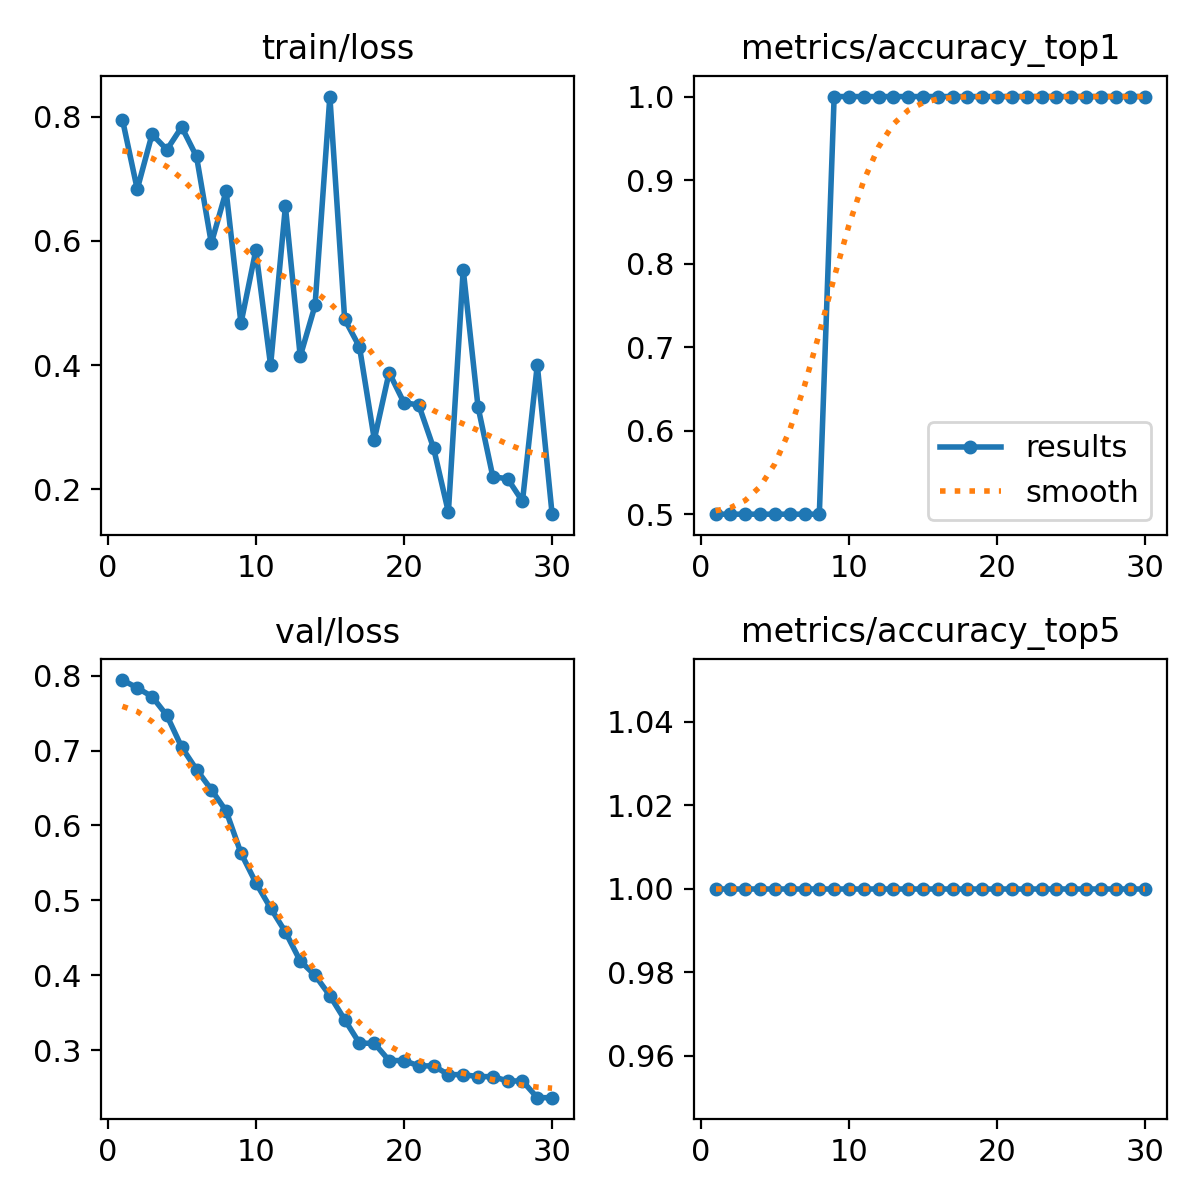

Source data for this figure (header and first rows):
epoch, time, train/loss, metrics/accuracy_top1, metrics/accuracy_top5, val/loss, lr/pg0, lr/pg1, lr/pg2
1, 0.3095, 0.7955, 0.5, 1, 0.7942, 0, 0, 0
2, 0.6264, 0.6832, 0.5, 1, 0.7838, 1.61199e-05, 1.61199e-05, 1.61199e-05
3, 0.8411, 0.7718, 0.5, 1, 0.772, 3.11396e-05, 3.11396e-05, 3.11396e-05
4, 1.035, 0.7469, 0.5, 1, 0.7469, 4.5059e-05, 4.5059e-05, 4.5059e-05
5, 1.227, 0.7834, 0.5, 1, 0.7045, 5.78782e-05, 5.78782e-05, 5.78782e-05
6, 1.431, 0.7359, 0.5, 1, 0.6747, 6.95973e-05, 6.95973e-05, 6.95973e-05
7, 1.632, 0.5962, 0.5, 1, 0.6479, 8.0216e-05, 8.0216e-05, 8.0216e-05
8, 1.826, 0.6803, 0.5, 1, 0.6193, 8.97346e-05, 8.97346e-05, 8.97346e-05
9, 2.011, 0.4672, 1, 1, 0.5632, 9.8153e-05, 9.8153e-05, 9.8153e-05
10, 2.189, 0.5847, 1, 1, 0.5236, 0.0001055, 0.0001055, 0.0001055
11, 2.371, 0.3995, 1, 1, 0.4898, 0.0001117, 0.0001117, 0.0001117
12, 2.549, 0.6556, 1, 1, 0.4578, 0.0001168, 0.0001168, 0.0001168
13, 2.725, 0.414, 1, 1, 0.4191, 0.0001208, 0.0001208, 0.0001208
14, 2.911, 0.496, 1, 1, 0.4, 0.0001237, 0.0001237, 0.0001237
15, 3.092, 0.8325, 1, 1, 0.3728, 0.0001256, 0.0001256, 0.0001256
16, 3.27, 0.4738, 1, 1, 0.3408, 0.0001263, 0.0001263, 0.0001263
17, 3.455, 0.4291, 1, 1, 0.3093, 0.0001259, 0.0001259, 0.0001259
18, 3.655, 0.28, 1, 1, 0.3093, 0.0001244, 0.0001244, 0.0001244
19, 3.871, 0.388, 1, 1, 0.2861, 0.0001218, 0.0001218, 0.0001218
20, 4.039, 0.3394, 1, 1, 0.2861, 0.0001181, 0.0001181, 0.0001181
21, 4.214, 0.3357, 1, 1, 0.279, 0.0001134, 0.0001134, 0.0001134
22, 4.393, 0.2663, 1, 1, 0.279, 0.0001075, 0.0001075, 0.0001075
23, 4.591, 0.1631, 1, 1, 0.2674, 0.0001005, 0.0001005, 0.0001005
24, 4.766, 0.5538, 1, 1, 0.2674, 9.24018e-05, 9.24018e-05, 9.24018e-05
25, 4.946, 0.3327, 1, 1, 0.2647, 8.32166e-05, 8.32166e-05, 8.32166e-05
26, 5.118, 0.2201, 1, 1, 0.2647, 7.29312e-05, 7.29312e-05, 7.29312e-05
27, 5.302, 0.2169, 1, 1, 0.2589, 6.15456e-05, 6.15456e-05, 6.15456e-05
28, 5.476, 0.1806, 1, 1, 0.2589, 4.90598e-05, 4.90598e-05, 4.90598e-05
29, 5.652, 0.4002, 1, 1, 0.2366, 3.54738e-05, 3.54738e-05, 3.54738e-05
30, 5.824, 0.1598, 1, 1, 0.2366, 2.07875e-05, 2.07875e-05, 2.07875e-05
